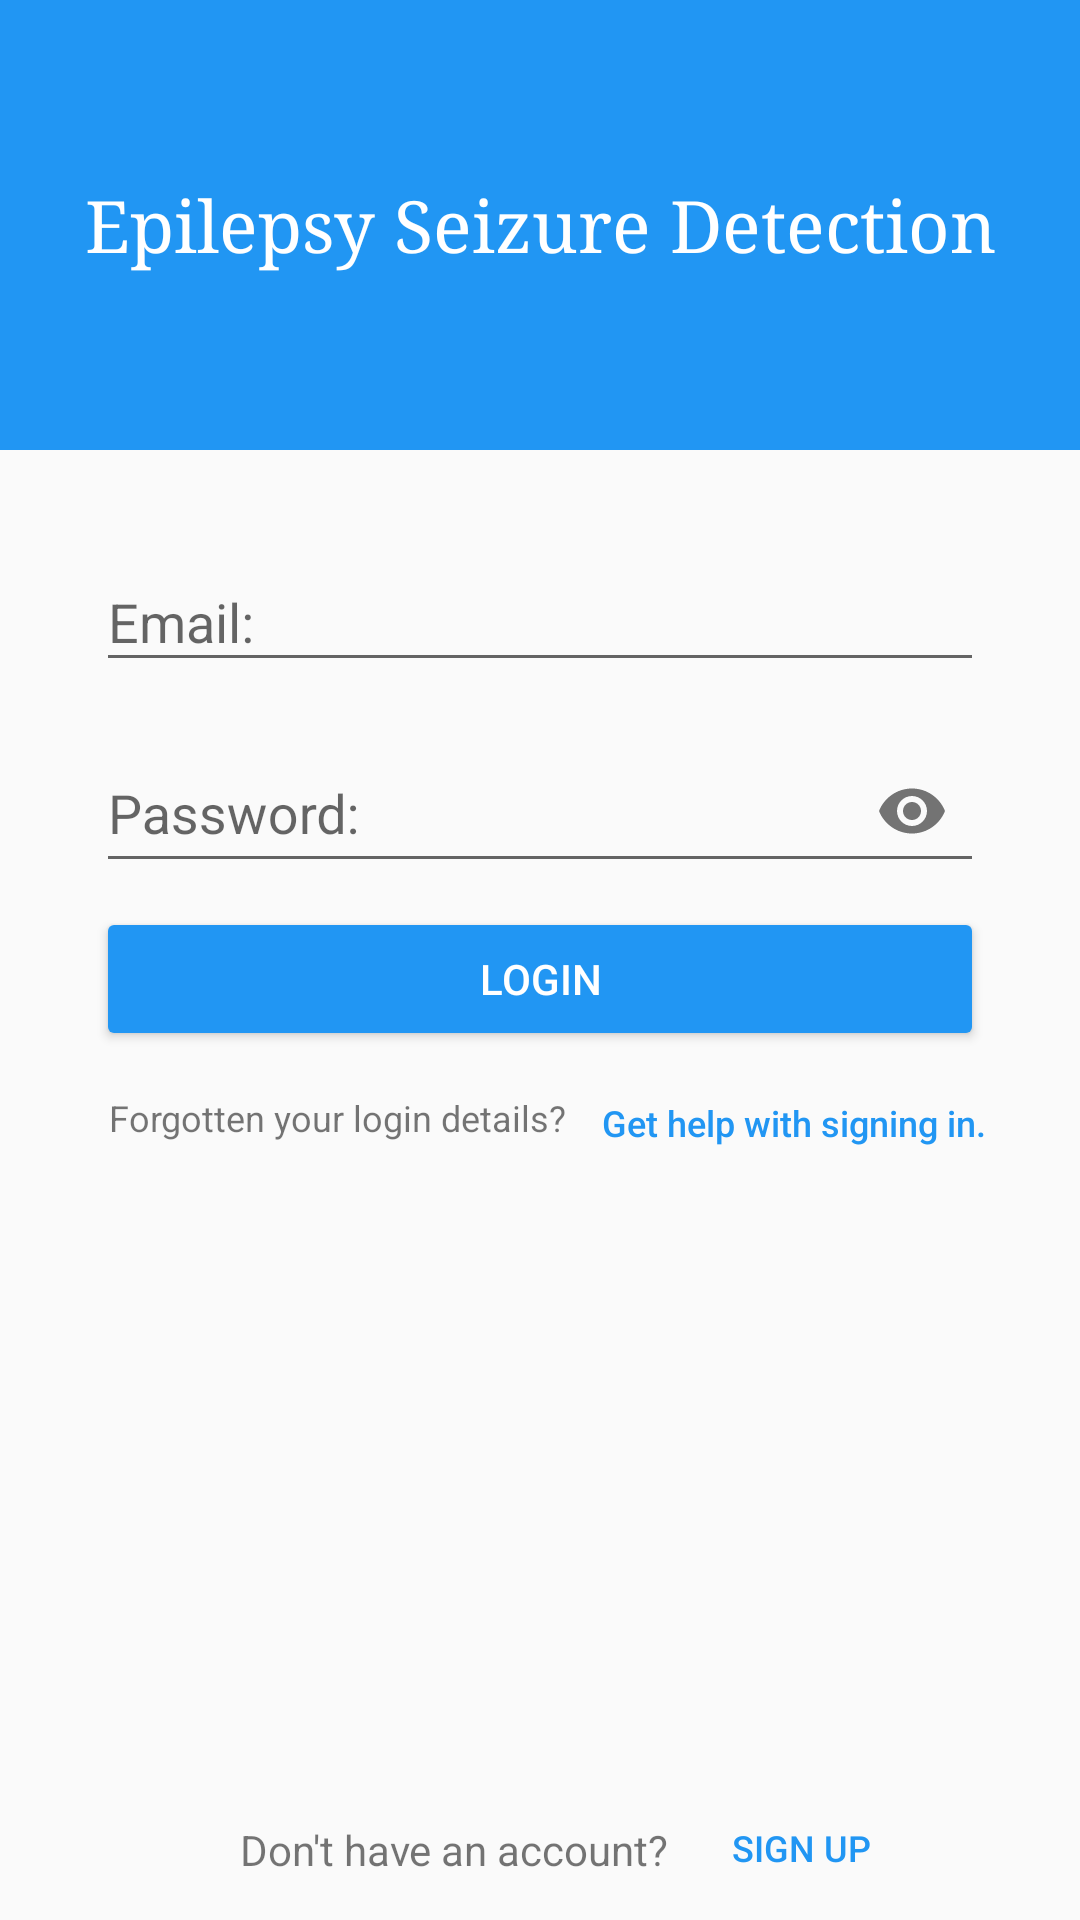

Write the Android layout XML for this screen, with the resource values it uses.
<!-- AndroidManifest.xml: application theme AppTheme -->
<!-- res/layout/activity_login.xml -->
<?xml version="1.0" encoding="utf-8"?>
<RelativeLayout xmlns:android="http://schemas.android.com/apk/res/android"
    xmlns:app="http://schemas.android.com/apk/res-auto"
    xmlns:tools="http://schemas.android.com/tools"
    android:layout_width="match_parent"
    android:layout_height="match_parent"
    android:id="@+id/relativeLayout"
    android:focusable="true"
    android:focusableInTouchMode="true"
    android:typeface="serif"

    tools:context="com.example.nomanikram.epilepsyseizuredetection.LoginActivity">


   
   <android.support.v7.widget.Toolbar
       android:layout_width="match_parent"
       android:layout_height="150dp"

       android:background="@color/colorPrimary"
       android:id="@+id/toolbar">

   </android.support.v7.widget.Toolbar>


   

   
   <android.support.design.widget.TextInputLayout
       android:layout_height="wrap_content"
       android:layout_width="match_parent"
       android:id="@+id/username_textInputLayout"
       android:layout_marginTop="175dp"
       android:layout_marginLeft="32dp"
       android:layout_marginRight="32dp"
       android:layout_marginBottom="8dp"

       >

      <android.support.v7.widget.AppCompatEditText
          android:layout_width="match_parent"
          android:layout_height="match_parent"
          android:hint="Email:"
          android:id="@+id/txt_username"
          android:inputType="text"

        />


   </android.support.design.widget.TextInputLayout>


   
   <android.support.design.widget.TextInputLayout
       android:layout_height="wrap_content"
       android:layout_width="match_parent"
       android:id="@+id/password_textInputLayout"
       android:layout_below="@id/username_textInputLayout"

       android:layout_marginLeft="32dp"
       android:layout_marginRight="32dp"
       android:layout_marginBottom="8dp"
       app:passwordToggleEnabled="true"
       app:counterOverflowTextAppearance="@color/colorError"

       >

      <android.support.v7.widget.AppCompatEditText
          android:layout_width="match_parent"
          android:layout_height="match_parent"
          android:hint="Password:"
          android:id="@+id/txt_password"
          android:inputType="textPassword"

          />
   </android.support.design.widget.TextInputLayout>

   

   <android.support.v7.widget.AppCompatButton
       android:layout_width="match_parent"
       android:layout_height="wrap_content"
       android:layout_marginLeft="32dp"
       android:layout_marginRight="32dp"
       android:text="Login"
       android:layout_below="@id/password_textInputLayout"
       android:layout_centerHorizontal="true"
       android:id="@+id/btn_login"
       style="@style/RaisedButton"
       />

   <android.support.v7.widget.AppCompatTextView
       android:layout_width="wrap_content"
       android:layout_height="wrap_content"
       android:layout_marginTop="14dp"
       android:layout_marginLeft="36dp"
       android:textSize="12dp"
android:id="@+id/txt_forgottenDetails"
       android:gravity="center_horizontal"
       android:layout_below="@id/btn_login"
       android:text="Forgotten your login details?"/>


   <android.support.v7.widget.AppCompatButton
       android:layout_width="wrap_content"
       android:layout_height="wrap_content"
       android:layout_below="@id/btn_login"
       android:layout_toRightOf="@id/txt_forgottenDetails"
       android:text="Get help with signing in."
       android:textSize="12dp"
       android:textAllCaps="false"
       style="@style/FlatButton"
   />

    <android.support.v7.widget.AppCompatTextView
        android:layout_width="wrap_content"
        android:layout_height="wrap_content"
        android:id="@+id/txt_dontHaveAccount"
        android:layout_alignParentBottom="true"
        android:layout_alignParentStart="true"
        android:layout_marginLeft="80dp"
        android:layout_marginBottom="14dp"
        android:text="Don't have an account?" />

    <android.support.v7.widget.AppCompatButton
        android:layout_width="wrap_content"
        android:layout_height="wrap_content"
        android:text="Sign up"
        android:textSize="12dp"
        android:layout_alignParentBottom="true"
        android:layout_toRightOf="@id/txt_dontHaveAccount"
        android:layout_margin="0dp"
        android:id="@+id/btn_signup"
        style="@style/FlatButton"/>

   <android.support.v7.widget.AppCompatTextView
       android:layout_width="match_parent"
       android:layout_height="wrap_content"

       android:layout_alignParentStart="true"
       android:layout_alignParentTop="true"
       android:layout_marginTop="59dp"
       android:gravity="center"
       android:padding="0dp"
       android:text="Epilepsy Seizure Detection"
       android:textColor="#FFFFFF"
       android:textSize="24dp"
       android:typeface="serif"

       />

</RelativeLayout>
<!-- resources referenced by this layout -->
<resources>
  <color name="colorError">#FF5252</color>"
  <color name="colorPrimary">#2196F3</color>
  <style name="FlatButton" parent="Widget.AppCompat.Button.Borderless">
          <item name="android:textColor">@color/colorFlatButton</item>
      </style>
  <style name="RaisedButton" parent="Widget.AppCompat.Button.Colored">
          <item name="backgroundTint">@color/colorRaisedButton</item>
          <item name="android:textColor">@color/colorRaisedButtonText</item>
  
      </style>
  <style name="AppTheme" parent="Theme.AppCompat.Light.NoActionBar">
          
          <item name="colorPrimary">@color/colorPrimary</item>
          <item name="colorPrimaryDark">@color/colorPrimaryDark</item>
          <item name="colorAccent">@color/colorAccent</item>
      </style>
  <color name="colorFlatButton">#2196F3</color>
  <color name="colorRaisedButton">#2196F3</color>
  <color name="colorRaisedButtonText">#FFFFFF</color>
  <color name="colorPrimaryDark">#1976D2</color>
  <color name="colorAccent">#90CAF9</color>
</resources>
